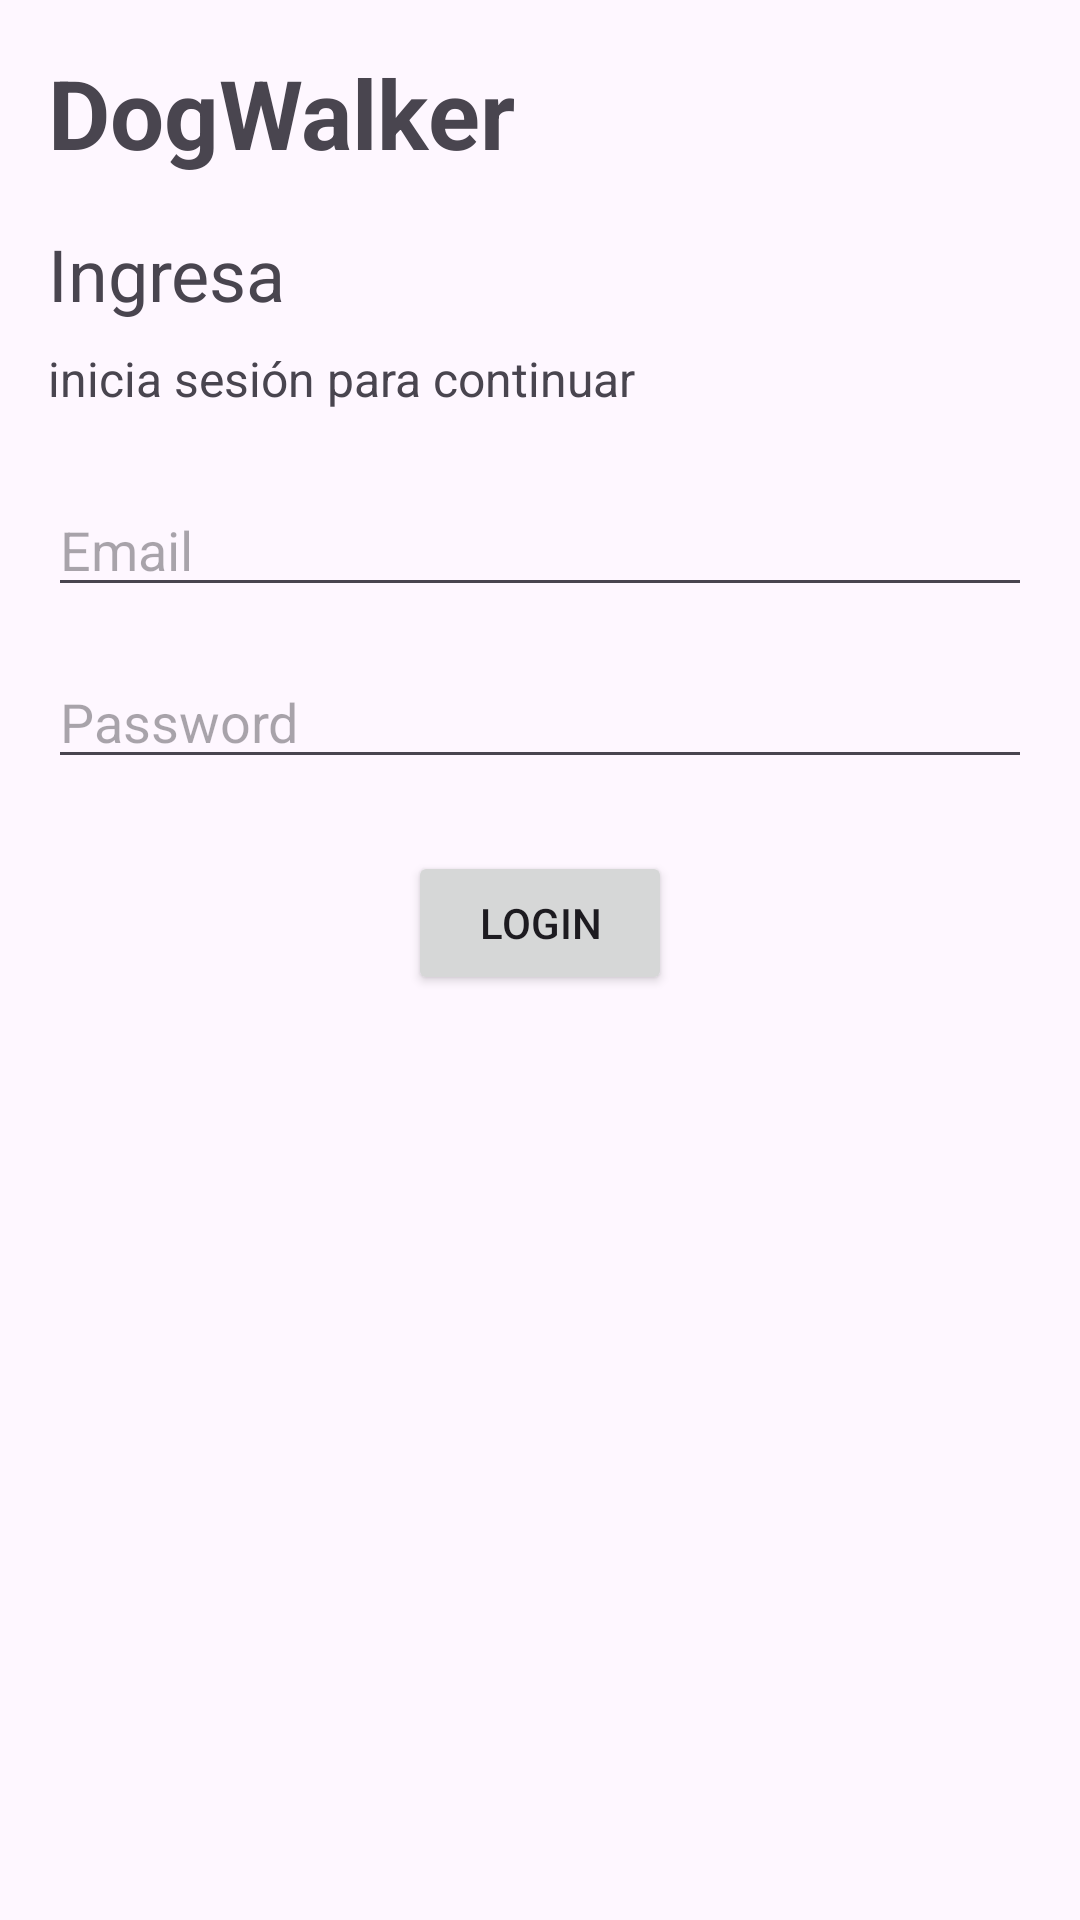

Produce the Android XML layout that renders to this screen, including the resource entries it uses.
<!-- AndroidManifest.xml: application theme Theme.Dogwalker -->
<!-- res/layout/activity_login.xml -->
<?xml version="1.0" encoding="utf-8"?>
<LinearLayout xmlns:android="http://schemas.android.com/apk/res/android"
    android:layout_width="match_parent"
    android:layout_height="match_parent"
    android:orientation="vertical"
    android:padding="16dp">

    
    <TextView
        android:layout_width="wrap_content"
        android:layout_height="wrap_content"
        android:text="DogWalker"
        android:textSize="32sp"
        android:textStyle="bold" />

    
    <TextView
        android:layout_width="wrap_content"
        android:layout_height="wrap_content"
        android:layout_marginTop="16dp"
        android:text="Ingresa"
        android:textSize="24sp" />

    
    <TextView
        android:layout_width="wrap_content"
        android:layout_height="wrap_content"
        android:layout_marginTop="8dp"
        android:text="inicia sesión para continuar"
        android:textSize="16sp" />

    
    <EditText
        android:id="@+id/emailEditText"
        android:layout_width="match_parent"
        android:layout_height="wrap_content"
        android:layout_marginTop="24dp"
        android:hint="Email"
        android:inputType="textEmailAddress" />

    
    <EditText
        android:id="@+id/passwordEditText"
        android:layout_width="match_parent"
        android:layout_height="wrap_content"
        android:layout_marginTop="16dp"
        android:hint="Password"
        android:inputType="textPassword" />

    
    <Button
        android:id="@+id/loginButton"
        android:layout_width="wrap_content"
        android:layout_height="wrap_content"
        android:layout_gravity="center_horizontal"
        android:layout_marginTop="24dp"
        android:text="Login" />

</LinearLayout>
<!-- resources referenced by this layout -->
<resources>
  <style name="Theme.Dogwalker" parent="Base.Theme.Dogwalker" />
  <style name="Base.Theme.Dogwalker" parent="Theme.Material3.DayNight.NoActionBar">
          
          
      </style>
</resources>
